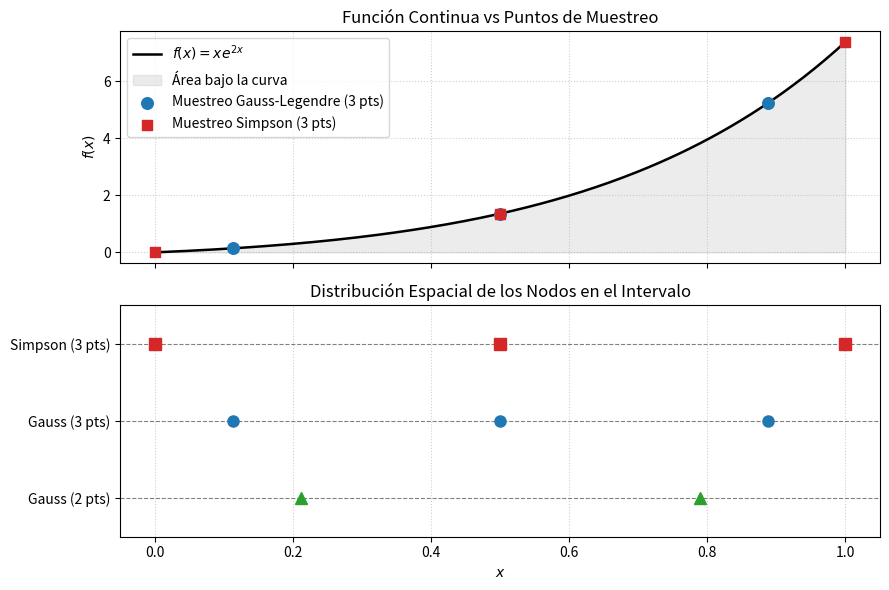

Reproduce this figure in Python.
import numpy as np
import matplotlib.pyplot as plt

"""
GUION DE VOZ / ESTILO FEYNMAN:
¿Por qué Gauss-Legendre no usa nodos equiespaciados como la regla del Trapecio o Simpson?
Imagina que te doy permiso de elegir dónde colocar n puntos de muestreo en una curva.
En Simpson estás obligado a ponerlos a distancias idénticas; estás 'atado de manos'.
Gauss dijo: 'Si tengo 2n grados de libertad (n posiciones x_i y n pesos w_i),
¿por qué desperdiciarlos en puntos fijos?' Al dejar flotar las posiciones,
podemos integrar con exactitud polinomios de grado hasta 2n - 1.

¿Por qué necesita la función continua f(x) y no datos tabulados?
Porque las raíces de los polinomios de Legendre casi nunca caen en enteros o divisiones
cómodas. Son números irracionales como +/- 1/sqrt(3). Si tus datos provienen de sensores
que miden cada 1 segundo exacto, Gauss-Legendre no te sirve directamente: necesitas
evaluar f(x) en el punto exacto donde la matemática lo exige.
"""

def integracion_romberg(f, a, b, max_iter=5, tol=1e-8):
    R = np.zeros((max_iter, max_iter))
    h = b - a
    R[0, 0] = 0.5 * h * (f(a) + f(b))
    
    for i in range(1, max_iter):
        h /= 2.0
        puntos = a + (2 * np.arange(1, 2**(i - 1)) - 1) * h
        suma_impares = np.sum(f(puntos))
        R[i, 0] = 0.5 * R[i - 1, 0] + h * suma_impares
        
        for k in range(1, i + 1):
            factor = 4**k
            R[i, k] = (factor * R[i, k - 1] - R[i - 1, k - 1]) / (factor - 1)
            
        if abs(R[i, i] - R[i - 1, i - 1]) < tol:
            return R[:i + 1, :i + 1], R[i, i]
            
    return R, R[max_iter - 1, max_iter - 1]

def gauss_legendre(f, a, b, n_puntos=2):
    # Cambio de variable: x = ((b - a)*t + (a + b)) / 2  =>  dx = (b - a)/2 * dt
    c1 = (b - a) / 2.0
    c2 = (a + b) / 2.0
    
    if n_puntos == 2:
        t = np.array([-1.0 / np.sqrt(3.0), 1.0 / np.sqrt(3.0)])
        w = np.array([1.0, 1.0])
    elif n_puntos == 3:
        t = np.array([-np.sqrt(3.0 / 5.0), 0.0, np.sqrt(3.0 / 5.0)])
        w = np.array([5.0 / 9.0, 8.0 / 9.0, 5.0 / 9.0])
    else:
        raise ValueError("Implementado para n_puntos = 2 o 3.")
        
    x = c1 * t + c2
    integral = c1 * np.sum(w * f(x))
    return integral, x, w

def graficar_comparacion(f, a, b, nodos_gl2, nodos_gl3):
    x_curva = np.linspace(a, b, 200)
    y_curva = f(x_curva)
    
    # Nodos equiespaciados de Simpson 1/3 (3 puntos)
    nodos_simp = np.linspace(a, b, 3)
    
    fig, (ax1, ax2) = plt.subplots(2, 1, figsize=(9, 6), sharex=True)
    
    # Panel 1: Función y evaluación en los nodos
    ax1.plot(x_curva, y_curva, 'black', lw=1.8, label='$f(x) = x e^{2x}$')
    ax1.fill_between(x_curva, y_curva, color='gray', alpha=0.15, label='Área bajo la curva')
    ax1.scatter(nodos_gl3, f(nodos_gl3), color='tab:blue', s=70, zorder=5, label='Muestreo Gauss-Legendre (3 pts)')
    ax1.scatter(nodos_simp, f(nodos_simp), color='tab:red', marker='s', s=60, zorder=5, label='Muestreo Simpson (3 pts)')
    ax1.set_ylabel('$f(x)$')
    ax1.set_title('Función Continua vs Puntos de Muestreo')
    ax1.legend(loc='upper left', frameon=True)
    ax1.grid(True, linestyle=':', alpha=0.6)
    
    # Panel 2: Comparativa de posiciones de nodos
    ax2.axhline(1.0, color='gray', linestyle='--', linewidth=0.8)
    ax2.axhline(2.0, color='gray', linestyle='--', linewidth=0.8)
    ax2.axhline(3.0, color='gray', linestyle='--', linewidth=0.8)
    
    ax2.plot(nodos_simp, [3.0]*len(nodos_simp), 's', color='tab:red', markersize=8, label='Newton-Cotes / Simpson (3 pts)')
    ax2.plot(nodos_gl3, [2.0]*len(nodos_gl3), 'o', color='tab:blue', markersize=8, label='Gauss-Legendre (3 pts)')
    ax2.plot(nodos_gl2, [1.0]*len(nodos_gl2), '^', color='tab:green', markersize=8, label='Gauss-Legendre (2 pts)')
    
    ax2.set_yticks([1.0, 2.0, 3.0])
    ax2.set_yticklabels(['Gauss (2 pts)', 'Gauss (3 pts)', 'Simpson (3 pts)'])
    ax2.set_xlabel('$x$')
    ax2.set_title('Distribución Espacial de los Nodos en el Intervalo')
    ax2.set_ylim(0.5, 3.5)
    ax2.grid(axis='x', linestyle=':', alpha=0.6)
    
    plt.tight_layout()
    plt.show()

if __name__ == "__main__":
    f = lambda x: x * np.exp(2 * x)
    a, b = 0.0, 1.0
    val_exacto = 0.25 * (np.exp(2) + 1.0)
    
    # 1. Romberg
    tabla_r, val_romberg = integracion_romberg(f, a, b, max_iter=4)
    
    # 2. Gauss-Legendre
    val_gl2, x_gl2, _ = gauss_legendre(f, a, b, n_puntos=2)
    val_gl3, x_gl3, _ = gauss_legendre(f, a, b, n_puntos=3)
    
    print("=" * 70)
    print("CLASE 22: INTEGRACIÓN AVANZADA - ROMBERG Y GAUSS-LEGENDRE")
    print("=" * 70)
    print(f"Integral de f(x) = x*e^(2x) en [{a}, {b}] | Valor Exacto: {val_exacto:.10f}\n")
    
    print("--- PIRÁMIDE DE ROMBERG ---")
    for i in range(tabla_r.shape[0]):
        fila = [f"{tabla_r[i, j]:12.8f}" for j in range(i + 1)]
        print(f"k={i} | " + " ".join(fila))
    print()
    
    print("--- TABLA COMPARATIVA DE PRECISIÓN ---")
    print(f"{'Método':<25} | {'Aproximación':<16} | {'Error Absoluto':<16}")
    print("-" * 63)
    metodos = [
        ("Romberg (Orden 6, R[3,3])", val_romberg),
        ("Gauss-Legendre (2 pts)", val_gl2),
        ("Gauss-Legendre (3 pts)", val_gl3)
    ]
    for nombre, aprox in metodos:
        error = abs(val_exacto - aprox)
        print(f"{nombre:<25} | {aprox:<16.10f} | {error:<16.4e}")
    print("=" * 70)
    
    graficar_comparacion(f, a, b, x_gl2, x_gl3)
